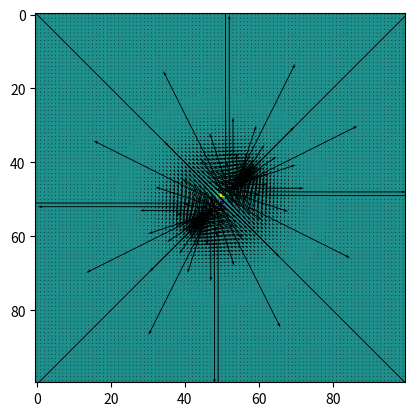
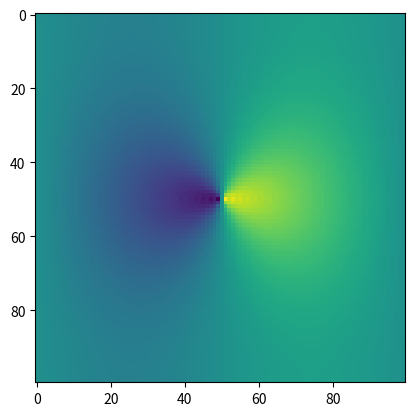

The matplotlib source for these figures, in order: (Note: this script raises an exception after producing the figures.)
import numpy as np
import matplotlib.pyplot as mpl
import matplotlib as matplot

#omgi'medittingandgitting

xsize=100
ysize=100

xpos=50
ypos=50 #location of centre

sigmax=5
sigmay=5
sigma=10
fac=10000
kons= 5*10**8 # constant in front of r^-2
R2=np.zeros((xsize, ysize))
theta=np.zeros((xsize, ysize))
R=np.zeros((xsize, ysize))


for i in range(0,xsize):#filling xsize x ysize array with gamma values 
	for j in range(0, ysize):
		#R[j,i]=np.exp(-((i-xpos)**2+(j-ypos)**2)/(sigma**2))
		
		if i-xpos ==0:
			if j-ypos<0:
				theta[j,i]=-(np.pi)/2
				#R[j,i]=1/((j-ypos)**2+(i-xpos)**2)
			if j-ypos >0:
				theta[j,i]=(np.pi)/2
				#R[j,i]=1/((j-ypos)**2+(i-xpos)**2)
			if j-ypos ==0:
				theta[j,i]=np.pi/2
			theta[j,i]=theta[j,i]+np.pi/2
		else:
			theta[j,i]=(np.pi/2)+np.arctan((j-ypos)/(i-xpos))
			#R[j,i]=1/((j-ypos)**2+(i-xpos)**2)
		
			
		#print(j,i)
		if i-xpos !=0 or j-ypos !=0:
			R[j,i]=kons/((i-xpos)**2+(j-ypos)**2)
		if i-xpos < 0:
			#theta[j,i]=theta[j,i]
			R[j,i]=-R[j,i]	
#R[49,50]=0.00002
#R[50,49]=0.00002
#R[51,50]=0.00002
#R[50,51]=0.00002
#R[50,50]=0
print(np.max(theta), np.min(theta))

Rx=np.multiply(R, np.cos(theta))
Ry=np.multiply(R, np.sin(theta))

mpl.quiver(Rx, Ry)

mpl.show()

mpl.imshow(Rx)

#NEED TO DEFINE SIZES

#Take a field of shear vectors in x and y and convert that into kappa and psi maps



#Define Rx as the x vectors of shear, Ry as the y vectors

Rxshift=np.fft.fftshift(Rx)
Ryshift=np.fft.fftshift(Ry)   #shifts vectors into edges for FFT

Rxsft=np.fft.fft2(Rxshift)
Rysft=np.fft.fft2(Ryshift)     # FFT of the vectors

gamma1t=np.fft.ifftshift(Rxsft)
gamma2t=np.fft.ifftshift(Rysft)   # converting FFT into gammas, by inverse shifting

gammat=gamma1t+np.multiply(gamma2t, 1j)  # gamma tilda, by definition

#gammats=np.fft.fftshift(gammat)
#gammas=np.fft.ifft2

mpl.figure(55)
mpl.imshow(np.real(gammat))
print('49,49', gammat[49,49])
print('49,51', gammat[49,51])

#~~~~~~~~~~~~~~~~~~~~~~~~~~~~~~~~~~~~~~~~~~~~~~~~~~~
psit=np.zeros((ysize, xsize), dtype=np.complex)
kappat=np.zeros((ysize, xsize), dtype=np.complex) #define arrays to be filled by for loop, sizes of dimensions

#~~~~~~~~~~~~~~~~~~~~~~~~~~~~~~~~~~~~~~~~~~~~~~~~~~~~~~~~

i=0
for l in range(0,xsize):
	for i in range(0, ysize):
		xi1=(i-xsize/2)+0.5
		xi2=(l-ysize/2)+0.5
		if xi1 == 0 or xi2 ==0: 
			psit[l,i]=0 # otherwise is infinite
		
					
		else:
			psit[l,i]=np.divide(gammat[l,i]*(xi1**2-xi2**2-2j*xi1*xi2),2*(np.pi**2)*(xi1**2*xi2**2)**2) # calculating psi tilda, according to eqns [15/12/15]
		
		kappat[l,i]=(xi1**2-xi2**2-2j*(xi1*xi2))*gammat[l,i]   #calculate kappa tilda according to eqns [15/12/15]
	l=0
 

psigr=np.real(psit)

psiprep=np.fft.fftshift(psit) #shifting psit for inverse FFT
kappaprep=np.fft.fftshift(kappat) #shifting kappat for inverse FFT

psireal=np.fft.ifft2(psiprep)  #inverse FFT of psit
kappareal=np.fft.ifft2(kappaprep)
print('psir', psireal)
print('kappar', kappareal)

psi=np.fft.ifftshift(psireal) # inverse shift of psi, should be done!
kappa=np.fft.ifftshift(kappareal) # shifting kappa back, should be it!

print('psi', psi)
print('kappa', kappa)

psi=np.real(psi)
kappa=np.real(kappa)
#Produce plots of both kappa and psi

psideforeal=np.real(np.multiply(psi, np.conj(psi)))
kappadeforeal=np.real(np.multiply(kappa, np.conj(kappa)))

#print('49,49 + 51,51', psigr 

mpl.figure(5)
mpl.subplot(1,2,1)
mpl.imshow(psi)
mpl.title('Real component of Psi results')
mpl.colorbar()

mpl.subplot(1,2,2)
mpl.imshow(kappadeforeal)
mpl.title('Real component of Kappa results')
mpl.colorbar()
mpl.show()

mpl.figure(6)
mpl.imshow(psideforeal)
mpl.title('Psi')
mpl.show()


